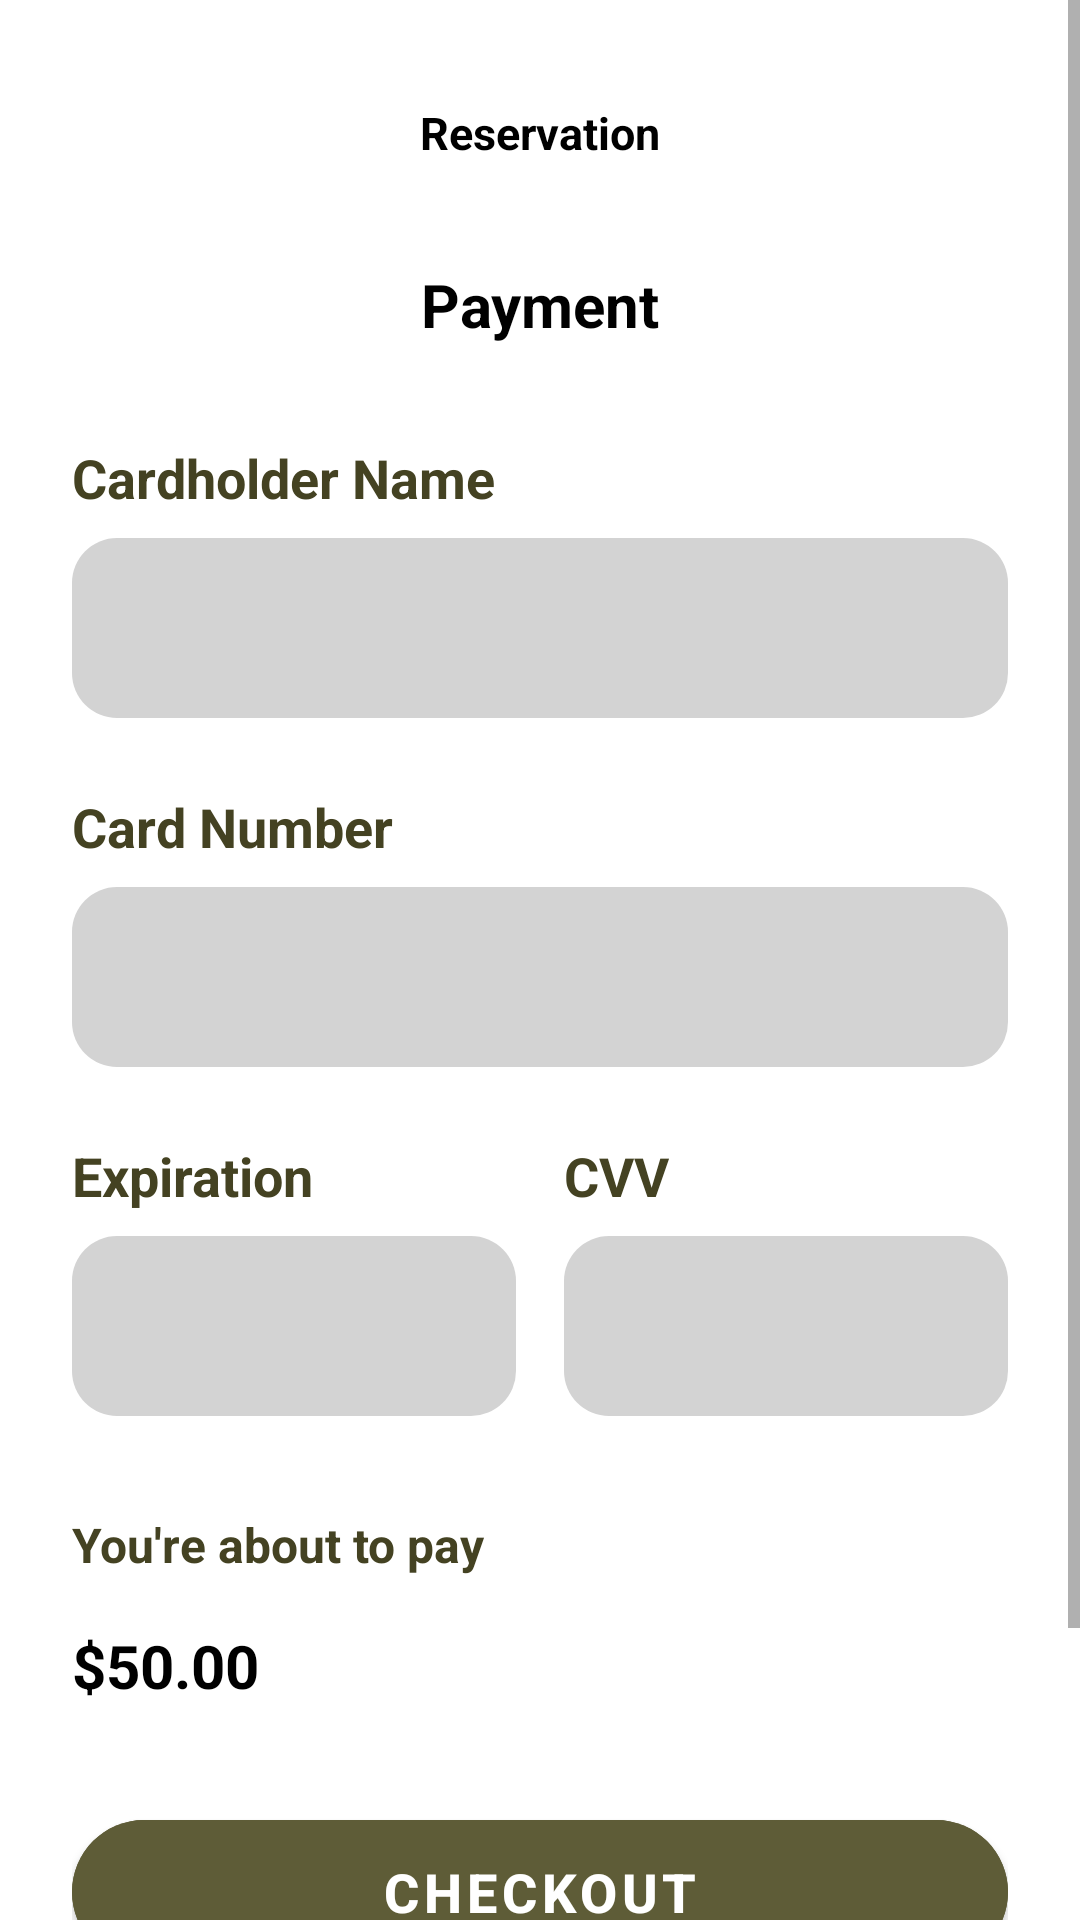

Layout XML and referenced resources for this Android screen:
<!-- AndroidManifest.xml: application theme Theme.MuseoArtiglieriaApp -->
<!-- res/layout/fragment_payment.xml -->
<?xml version="1.0" encoding="utf-8"?>
<androidx.constraintlayout.widget.ConstraintLayout xmlns:android="http://schemas.android.com/apk/res/android"
    xmlns:app="http://schemas.android.com/apk/res-auto"
    xmlns:tools="http://schemas.android.com/tools"
    android:id="@+id/main"
    android:layout_width="match_parent"
    android:layout_height="match_parent"
    android:background="@color/white"
    tools:context=".PaymentFragment">

    <ScrollView
        android:layout_width="match_parent"
        android:layout_height="0dp"
        app:layout_constraintTop_toTopOf="parent"
        app:layout_constraintBottom_toBottomOf="parent"
        app:layout_constraintStart_toStartOf="parent"
        app:layout_constraintEnd_toEndOf="parent">

        <LinearLayout
            android:layout_width="match_parent"
            android:layout_height="wrap_content"
            android:orientation="vertical"
            android:padding="24dp">

            <androidx.constraintlayout.widget.ConstraintLayout
                android:layout_width="match_parent"
                android:layout_height="wrap_content">

                <ImageButton
                    android:id="@+id/back_button"
                    android:layout_width="40dp"
                    android:layout_height="40dp"
                    android:background="@null"
                    android:contentDescription="Back"
                    android:src="@drawable/ic_arrow_back"
                    app:layout_constraintStart_toStartOf="parent"
                    app:layout_constraintTop_toTopOf="parent" />

                <TextView
                    android:id="@+id/title"
                    android:layout_width="0dp"
                    android:layout_height="wrap_content"
                    android:text="Reservation"
                    android:textAlignment="center"
                    android:textColor="#000000"
                    android:textSize="15sp"
                    android:textStyle="bold"
                    app:layout_constraintTop_toTopOf="parent"
                    app:layout_constraintBottom_toBottomOf="@id/back_button"
                    app:layout_constraintStart_toStartOf="parent"
                    app:layout_constraintEnd_toEndOf="parent"
                    />
            </androidx.constraintlayout.widget.ConstraintLayout>

            <TextView
                android:id="@+id/visit_title"
                android:layout_width="match_parent"
                android:layout_height="wrap_content"
                android:layout_marginTop="24dp"
                android:text="Payment"
                android:textColor="#000000"
                android:textSize="20sp"
                android:textStyle="bold"
                android:gravity="center" />

            <TextView
                android:id="@+id/cardHolder"
                android:layout_width="wrap_content"
                android:layout_height="wrap_content"
                android:text="Cardholder Name"
                android:textColor="#444222"
                android:textSize="18sp"
                android:textStyle="bold"
                android:layout_marginTop="32dp" />

            <EditText
                android:id="@+id/cardHolderInput"
                android:layout_width="match_parent"
                android:layout_height="60dp"
                android:background="@drawable/rounded_gray_bg"
                android:backgroundTint="#D3D3D3"
                android:padding="16dp"
                android:textColor="#000000"
                android:textSize="16sp"
                android:layout_marginTop="8dp" />

            <TextView
                android:id="@+id/cardNumber"
                android:layout_width="wrap_content"
                android:layout_height="wrap_content"
                android:text="Card Number"
                android:textColor="#444222"
                android:textSize="18sp"
                android:textStyle="bold"
                android:layout_marginTop="24dp" />

            <EditText
                android:id="@+id/cardNumberInput"
                android:layout_width="match_parent"
                android:layout_height="60dp"
                android:background="@drawable/rounded_gray_bg"
                android:backgroundTint="#D3D3D3"
                android:padding="16dp"
                android:textColor="#000000"
                android:textSize="16sp"
                android:layout_marginTop="8dp"
                android:inputType="number"
                android:maxLength="16" />

            <LinearLayout
                android:layout_width="match_parent"
                android:layout_height="wrap_content"
                android:orientation="horizontal"
                android:layout_marginTop="24dp">

                <LinearLayout
                    android:layout_width="0dp"
                    android:layout_height="wrap_content"
                    android:layout_weight="1"
                    android:orientation="vertical">

                    <TextView
                        android:id="@+id/expiration"
                        android:layout_width="wrap_content"
                        android:layout_height="wrap_content"
                        android:text="Expiration"
                        android:textColor="#444222"
                        android:textSize="18sp"
                        android:textStyle="bold" />

                    <EditText
                        android:id="@+id/expirationInput"
                        android:layout_width="match_parent"
                        android:layout_height="60dp"
                        android:background="@drawable/rounded_gray_bg"
                        android:backgroundTint="#D3D3D3"
                        android:padding="16dp"
                        android:textColor="#000000"
                        android:textSize="16sp"
                        android:layout_marginTop="8dp"
                        android:inputType="number"
                        android:maxLength="5" />
                </LinearLayout>

                <Space
                    android:layout_width="16dp"
                    android:layout_height="wrap_content" />

                <LinearLayout
                    android:layout_width="0dp"
                    android:layout_height="wrap_content"
                    android:layout_weight="1"
                    android:orientation="vertical">

                    <TextView
                        android:id="@+id/cvv"
                        android:layout_width="wrap_content"
                        android:layout_height="wrap_content"
                        android:text="CVV"
                        android:textColor="#444222"
                        android:textSize="18sp"
                        android:textStyle="bold" />

                    <EditText
                        android:id="@+id/cvvInput"
                        android:layout_width="match_parent"
                        android:layout_height="60dp"
                        android:background="@drawable/rounded_gray_bg"
                        android:backgroundTint="#D3D3D3"
                        android:padding="16dp"
                        android:textColor="#000000"
                        android:textSize="16sp"
                        android:layout_marginTop="8dp"
                        android:inputType="number"
                        android:maxLength="3" />
                </LinearLayout>
            </LinearLayout>

            <TextView
                android:id="@+id/emailLabel"
                android:layout_width="wrap_content"
                android:layout_height="wrap_content"
                android:text="You're about to pay"
                android:textColor="#444222"
                android:textSize="16sp"
                android:textStyle="bold"
                android:layout_marginTop="32dp" />

            <TextView
                android:id="@+id/totalPriceTextView"
                android:layout_width="wrap_content"
                android:layout_height="wrap_content"
                android:textColor="#000000"
                android:textSize="20sp"
                android:textStyle="bold"
                android:layout_marginTop="16dp"
                android:text="$50.00" />

            <com.google.android.material.button.MaterialButton
                android:id="@+id/checkoutButton"
                android:layout_width="match_parent"
                android:layout_height="60dp"
                android:backgroundTint="#5E5C37"
                android:text="Checkout"
                android:textColor="#FFFFFF"
                android:textSize="18sp"
                android:textStyle="bold"
                app:cornerRadius="30dp"
                android:layout_marginTop="32dp" />

            <TextView
                android:id="@+id/warn"
                android:layout_width="match_parent"
                android:layout_height="wrap_content"
                android:text="Please make sure all the entered informations are correct"
                android:textColor="#444222"
                android:textSize="15sp"
                android:textAlignment="center"
                android:layout_marginTop="16dp"
                android:layout_marginBottom="16dp" />
        </LinearLayout>
    </ScrollView>

</androidx.constraintlayout.widget.ConstraintLayout>
<!-- resources referenced by this layout -->
<resources>
  <color name="white">#FFFFFFFF</color>
  <!-- drawable rounded_gray_bg (drawable) -->
  <?xml version="1.0" encoding="utf-8"?>
      <shape xmlns:android="http://schemas.android.com/apk/res/android">
          <solid android:color="#D3D3D3"/>
          <corners android:radius="15dp"/>
      </shape>
  <style name="Theme.MuseoArtiglieriaApp" parent="Base.Theme.MuseoArtiglieriaApp" />
  <style name="Base.Theme.MuseoArtiglieriaApp" parent="Theme.MaterialComponents.DayNight.NoActionBar">
          
          
      </style>
</resources>
